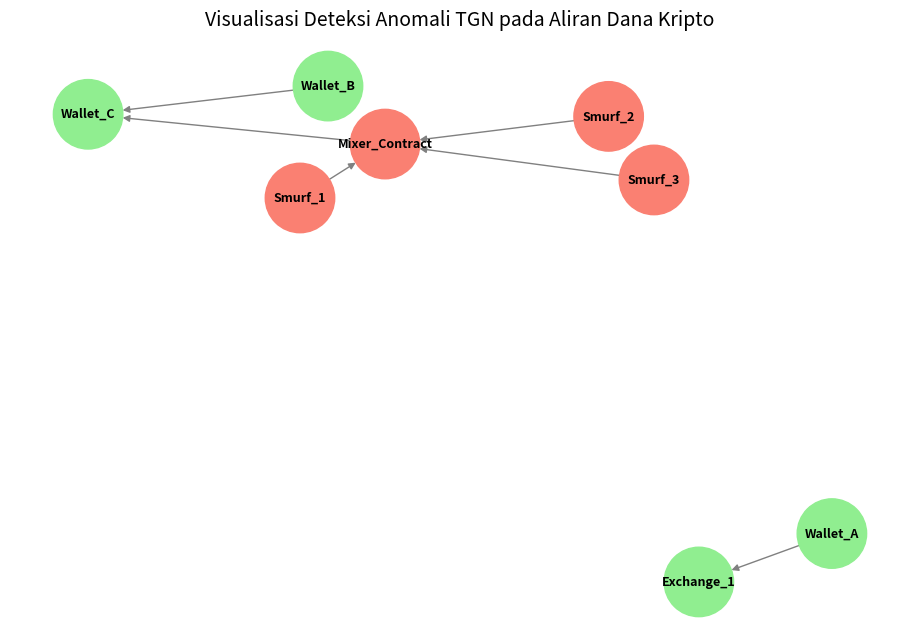

Write Python code to recreate this figure.
import networkx as nx
import matplotlib.pyplot as plt

G = nx.DiGraph()

normal_nodes = ['Wallet_A', 'Wallet_B', 'Wallet_C', 'Exchange_1']
anomaly_nodes = ['Smurf_1', 'Smurf_2', 'Smurf_3', 'Mixer_Contract']

G.add_nodes_from(normal_nodes, color='lightgreen')
G.add_nodes_from(anomaly_nodes, color='salmon')

edges = [('Wallet_A', 'Exchange_1'), ('Wallet_B', 'Wallet_C'), 
         ('Smurf_1', 'Mixer_Contract'), ('Smurf_2', 'Mixer_Contract'), 
         ('Smurf_3', 'Mixer_Contract'), ('Mixer_Contract', 'Wallet_C')]
G.add_edges_from(edges)

color_map = [G.nodes[node]['color'] for node in G]

plt.figure(figsize=(9, 6))
nx.draw(G, with_labels=True, node_color=color_map, node_size=2500, 
        edge_color='gray', font_size=9, font_weight='bold', arrows=True)
plt.title("Visualisasi Deteksi Anomali TGN pada Aliran Dana Kripto", fontsize=14)
plt.show()
